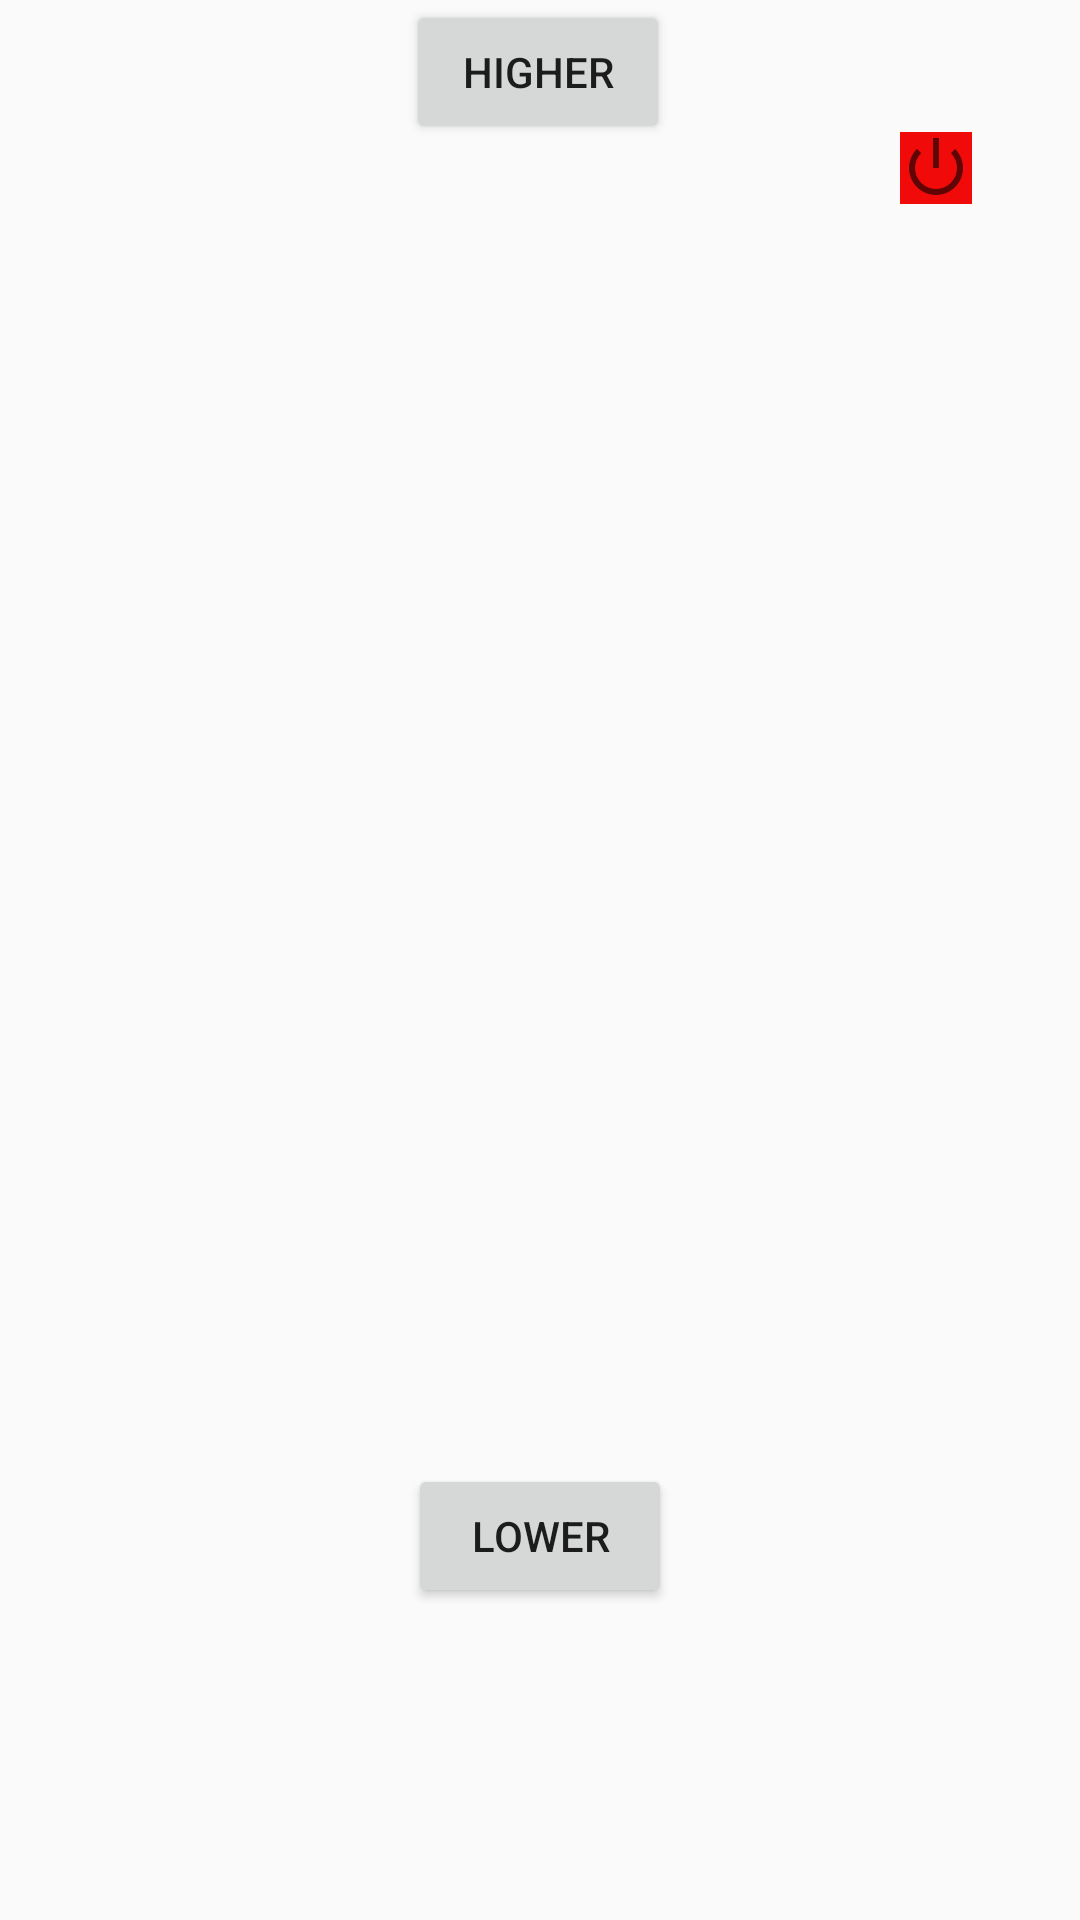

The Android layout XML behind this screen, and the referenced resources:
<!-- AndroidManifest.xml: application theme Theme.Random -->
<!-- res/layout/activity_main.xml -->
<?xml version="1.0" encoding="utf-8"?>
<androidx.constraintlayout.widget.ConstraintLayout xmlns:android="http://schemas.android.com/apk/res/android"
    xmlns:app="http://schemas.android.com/apk/res-auto"
    xmlns:tools="http://schemas.android.com/tools"
    android:layout_width="match_parent"
    android:layout_height="match_parent"
    android:background="@drawable/poker_table"
    tools:context=".MainActivity">

    <Button
        android:id="@+id/buttonLower"
        android:layout_width="wrap_content"
        android:layout_height="wrap_content"
        android:layout_marginBottom="104dp"
        android:text="Lower"
        app:layout_constraintBottom_toBottomOf="parent"
        app:layout_constraintEnd_toEndOf="parent"
        app:layout_constraintStart_toStartOf="parent" />

    <ImageView
        android:id="@+id/imageView2"
        android:layout_width="181dp"
        android:layout_height="250dp"
        app:layout_constraintBottom_toBottomOf="parent"
        app:layout_constraintEnd_toEndOf="parent"
        app:layout_constraintStart_toStartOf="parent"
        app:layout_constraintTop_toTopOf="parent"
        app:layout_constraintVertical_bias="0.453"
        tools:srcCompat="@tools:sample/avatars" />

    <Button
        android:id="@+id/buttonHigher"
        android:layout_width="wrap_content"
        android:layout_height="wrap_content"
        android:text="higher"
        app:layout_constraintEnd_toEndOf="parent"
        app:layout_constraintHorizontal_bias="0.498"
        app:layout_constraintStart_toStartOf="parent"
        tools:layout_editor_absoluteY="135dp" />

    <TextView
        android:id="@+id/scoreView"
        android:layout_width="237dp"
        android:layout_height="59dp"
        android:layout_marginEnd="44dp"
        android:layout_marginBottom="16dp"
        android:fontFamily="@font/almendra_bold"
        android:textColor="#E80909"
        android:textSize="34sp"
        app:layout_constraintBottom_toBottomOf="parent"
        app:layout_constraintEnd_toEndOf="parent" />

    <TextView
        android:id="@+id/resultView"
        android:layout_width="347dp"
        android:layout_height="66dp"
        android:layout_marginTop="80dp"
        android:fontFamily="@font/almendra_bold"
        android:shadowColor="#070707"
        android:textColor="#E60707"
        android:textSize="34sp"
        app:layout_constraintEnd_toEndOf="parent"
        app:layout_constraintHorizontal_bias="0.75"
        app:layout_constraintStart_toStartOf="parent"
        app:layout_constraintTop_toTopOf="parent" />

    <ImageButton
        android:id="@+id/offButtonView"
        android:layout_width="wrap_content"
        android:layout_height="wrap_content"
        android:layout_marginTop="44dp"
        android:layout_marginEnd="36dp"
        android:background="#F10A0A"
        app:layout_constraintEnd_toEndOf="parent"
        app:layout_constraintTop_toTopOf="parent"
        app:srcCompat="@android:drawable/ic_lock_power_off" />

</androidx.constraintlayout.widget.ConstraintLayout>
<!-- resources referenced by this layout -->
<resources>
  <style name="Theme.Random" parent="Theme.AppCompat.Light.NoActionBar">
          
          <item name="colorPrimary">@color/purple_500</item>
          <item name="colorPrimaryVariant">@color/purple_700</item>
          <item name="colorOnPrimary">@color/white</item>
          
          <item name="colorSecondary">@color/teal_200</item>
          <item name="colorSecondaryVariant">@color/teal_700</item>
          <item name="colorOnSecondary">@color/black</item>
          
          <item name="android:statusBarColor" tools:targetApi="l">?attr/colorPrimaryVariant</item>
          
      </style>
  <!-- not gathered from this repository: default colours our renderer supplied (Android Studio template values) -->
  <color name="purple_500">#FF6200EE</color>
  <color name="purple_700">#FF3700B3</color>
  <color name="teal_200">#FF03DAC5</color>
  <color name="teal_700">#FF018786</color>
  <color name="black">#FF000000</color>
  <color name="white">#FFFFFFFF</color>
</resources>
